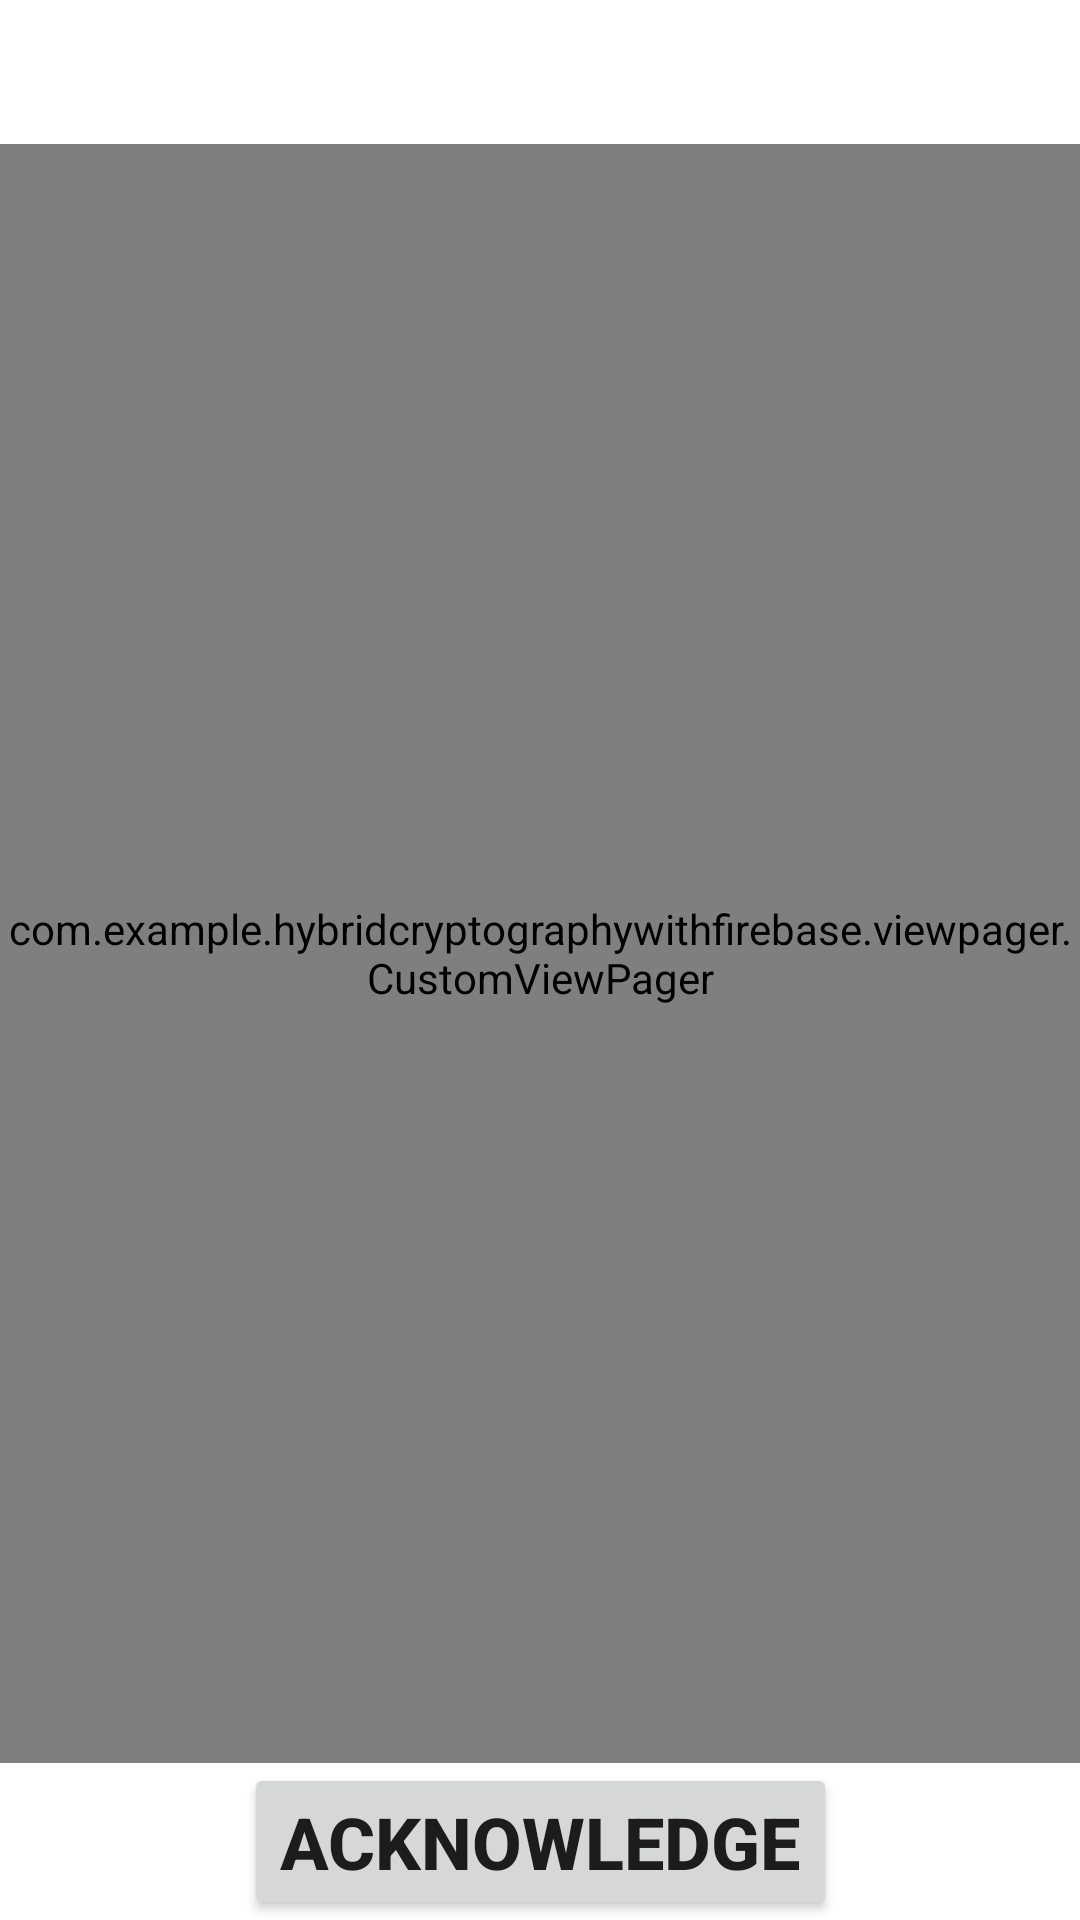

Write the Android layout XML for this screen, with the resource values it uses.
<!-- AndroidManifest.xml: application theme Theme.HybridCryptographyWithFirebase -->
<!-- res/layout/fragment_home.xml -->
<?xml version="1.0" encoding="utf-8"?>
<layout xmlns:android="http://schemas.android.com/apk/res/android"
    xmlns:app="http://schemas.android.com/apk/res-auto"
    xmlns:tools="http://schemas.android.com/tools">

    <data>

    </data>

    <androidx.constraintlayout.widget.ConstraintLayout
        android:layout_width="match_parent"
        android:layout_height="match_parent"
        tools:context=".fragments.HomeFragment">

        <androidx.constraintlayout.widget.ConstraintLayout
            android:id="@+id/navigation_layout"
            android:layout_width="match_parent"
            android:layout_height="wrap_content"
            android:orientation="horizontal"
            app:layout_constraintBottom_toTopOf="@id/pager"
            app:layout_constraintEnd_toEndOf="parent"
            app:layout_constraintStart_toStartOf="parent"
            app:layout_constraintTop_toTopOf="parent">

            <Button
                android:visibility="invisible"
                app:layout_constraintStart_toEndOf="@id/previous"
                app:layout_constraintTop_toTopOf="parent"
                app:layout_constraintBottom_toBottomOf="parent"
                app:layout_constraintEnd_toEndOf="parent"
                android:id="@+id/next"
                android:layout_width="wrap_content"
                android:layout_height="wrap_content"
                android:text="@string/next" />

            <Button
                android:visibility="invisible"
                app:layout_constraintEnd_toStartOf="@id/next"
                app:layout_constraintTop_toTopOf="parent"
                app:layout_constraintBottom_toBottomOf="parent"
                app:layout_constraintStart_toStartOf="parent"
                android:id="@+id/previous"
                android:layout_width="wrap_content"
                android:layout_height="wrap_content"
                android:text="@string/previous" />

        </androidx.constraintlayout.widget.ConstraintLayout>

        <com.example.hybridcryptographywithfirebase.viewpager.CustomViewPager
            android:id="@+id/pager"
            android:layout_width="match_parent"
            android:layout_height="0dp"
            app:layout_constraintBottom_toTopOf="@id/ack"
            app:layout_constraintEnd_toEndOf="parent"
            app:layout_constraintStart_toStartOf="parent"
            app:layout_constraintTop_toBottomOf="@id/navigation_layout">

        </com.example.hybridcryptographywithfirebase.viewpager.CustomViewPager>

        <Button
            android:id="@+id/ack"
            android:layout_width="wrap_content"
            android:layout_height="wrap_content"
            android:text="@string/acknowledge"
            android:textSize="24sp"
            android:textStyle="bold"
            app:layout_constraintBottom_toBottomOf="parent"
            app:layout_constraintEnd_toEndOf="parent"
            app:layout_constraintStart_toStartOf="parent"
            app:layout_constraintTop_toBottomOf="@id/pager" />

    </androidx.constraintlayout.widget.ConstraintLayout>
</layout>
<!-- resources referenced by this layout -->
<resources>
  <string name="acknowledge">Acknowledge</string>
  <style name="Theme.HybridCryptographyWithFirebase" parent="Theme.MaterialComponents.DayNight.DarkActionBar">
          
          <item name="colorPrimary">@color/purple_500</item>
          <item name="colorPrimaryVariant">@color/purple_700</item>
          <item name="colorOnPrimary">@color/white</item>
          
          <item name="colorSecondary">@color/teal_200</item>
          <item name="colorSecondaryVariant">@color/teal_700</item>
          <item name="colorOnSecondary">@color/black</item>
          
          <item name="android:statusBarColor">?attr/colorPrimaryVariant</item>
          
      </style>
  <!-- not gathered from this repository: default colours our renderer supplied (Android Studio template values) -->
  <color name="purple_500">#FF6200EE</color>
  <color name="purple_700">#FF3700B3</color>
  <color name="teal_200">#FF03DAC5</color>
  <color name="teal_700">#FF018786</color>
  <color name="black">#FF000000</color>
  <color name="white">#FFFFFFFF</color>
</resources>
